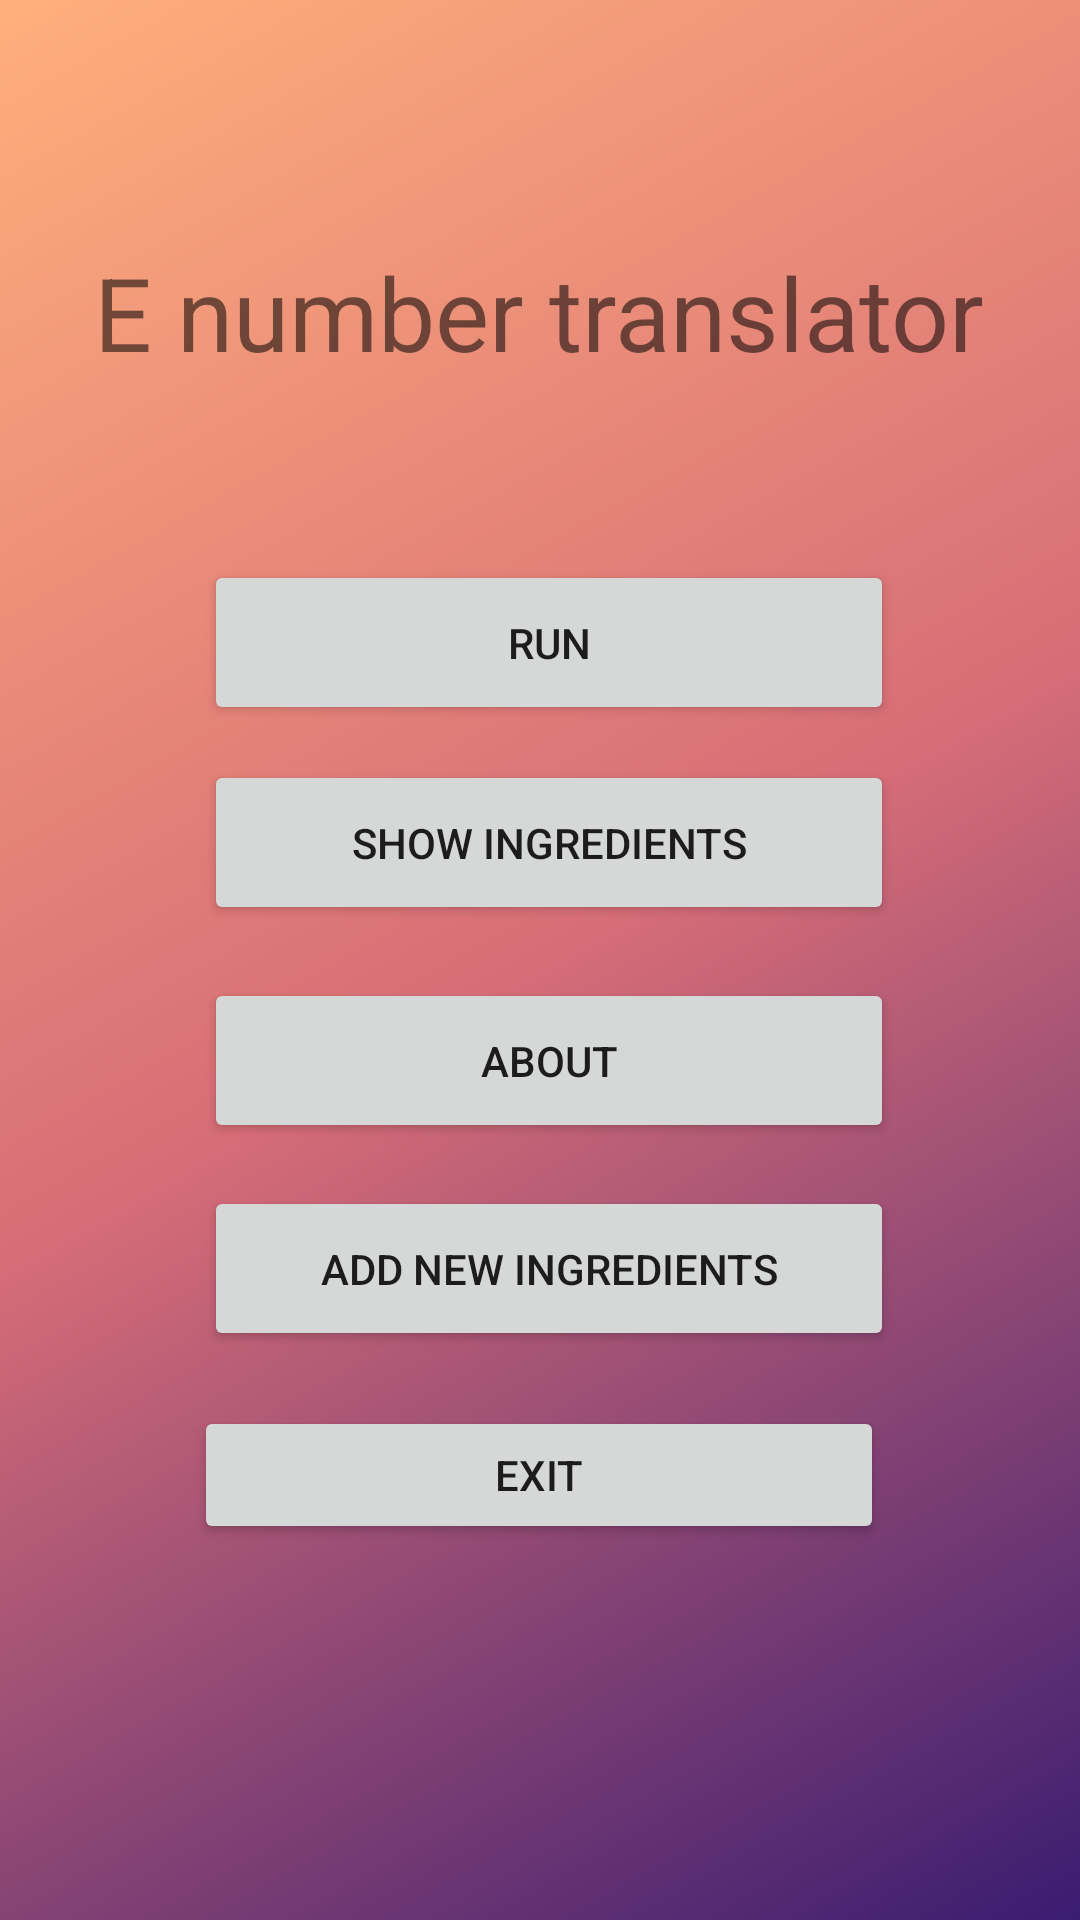

Layout XML and referenced resources for this Android screen:
<!-- AndroidManifest.xml: application theme AppTheme -->
<!-- res/layout/activity_main.xml -->
<?xml version="1.0" encoding="utf-8"?>
<androidx.constraintlayout.widget.ConstraintLayout xmlns:android="http://schemas.android.com/apk/res/android"
    xmlns:app="http://schemas.android.com/apk/res-auto"
    xmlns:tools="http://schemas.android.com/tools"
    android:layout_width="match_parent"
    android:layout_height="match_parent"
    android:background = "@drawable/gradient_background"
    tools:context=".MainActivity">

    <TextView
        android:layout_width="wrap_content"
        android:layout_height="wrap_content"
        android:text="E number translator"
        android:textSize="34sp"
        app:layout_constraintBottom_toBottomOf="parent"
        app:layout_constraintHorizontal_bias="0.495"
        app:layout_constraintLeft_toLeftOf="parent"
        app:layout_constraintRight_toRightOf="parent"
        app:layout_constraintTop_toTopOf="parent"
        app:layout_constraintVertical_bias="0.137" />

    <Button
        android:id="@+id/runButtonId"
        android:layout_width="230dp"
        android:layout_height="55dp"
        android:text="Run"
        app:layout_constraintBottom_toBottomOf="parent"
        app:layout_constraintHorizontal_bias="0.523"
        app:layout_constraintLeft_toLeftOf="parent"
        app:layout_constraintRight_toRightOf="parent"
        app:layout_constraintTop_toTopOf="parent"
        app:layout_constraintVertical_bias="0.319" />

    <Button
        android:id="@+id/showButtonId"
        android:layout_width="230dp"
        android:layout_height="55dp"
        android:text="Show ingredients"
        app:layout_constraintBottom_toBottomOf="parent"
        app:layout_constraintHorizontal_bias="0.523"
        app:layout_constraintLeft_toLeftOf="parent"
        app:layout_constraintRight_toRightOf="parent"
        app:layout_constraintTop_toTopOf="parent"
        app:layout_constraintVertical_bias="0.433" />

    <Button
        android:id="@+id/aboutButtonId"
        android:layout_width="230dp"
        android:layout_height="55dp"
        android:text="About"
        app:layout_constraintBottom_toBottomOf="parent"
        app:layout_constraintHorizontal_bias="0.523"
        app:layout_constraintLeft_toLeftOf="parent"
        app:layout_constraintRight_toRightOf="parent"
        app:layout_constraintTop_toTopOf="parent"
        app:layout_constraintVertical_bias="0.557" />

    <Button
        android:id="@+id/exitButtonmId"
        android:layout_width="230dp"
        android:layout_height="46dp"
        android:text="Exit"
        app:layout_constraintBottom_toBottomOf="parent"
        app:layout_constraintHorizontal_bias="0.497"
        app:layout_constraintLeft_toLeftOf="parent"
        app:layout_constraintRight_toRightOf="parent"
        app:layout_constraintTop_toTopOf="parent"
        app:layout_constraintVertical_bias="0.789" />

    <Button
        android:id="@+id/addButtonId"
        android:layout_width="230dp"
        android:layout_height="55dp"
        android:text="Add new ingredients"
        app:layout_constraintBottom_toBottomOf="parent"
        app:layout_constraintHorizontal_bias="0.524"
        app:layout_constraintLeft_toLeftOf="parent"
        app:layout_constraintRight_toRightOf="parent"
        app:layout_constraintTop_toTopOf="parent"
        app:layout_constraintVertical_bias="0.676" />

</androidx.constraintlayout.widget.ConstraintLayout>
<!-- resources referenced by this layout -->
<resources>
  <!-- drawable gradient_background (drawable) -->
  <?xml version = "1.0" encoding = "utf-8" ?>
  <shape
      android:shape = "rectangle"
      xmlns:android = "http://schemas.android.com/apk/res/android" >
  
      <gradient
          android:type="linear"
          android:angle="315"
          android:startColor="#ffaf7b"
          android:centerColor="#d76d77"
          android:endColor="#3a1c71"/>
  </shape>
  <style name="AppTheme" parent="Theme.AppCompat.Light">
          
          <item name="colorPrimary">@color/colorPrimary</item>
          <item name="colorPrimaryDark">@color/colorPrimaryDark</item>
          <item name="colorAccent">@color/colorAccent</item>
      </style>
  <color name="colorPrimary">#6200EE</color>
  <color name="colorPrimaryDark">#3700B3</color>
  <color name="colorAccent">#03DAC5</color>
</resources>
